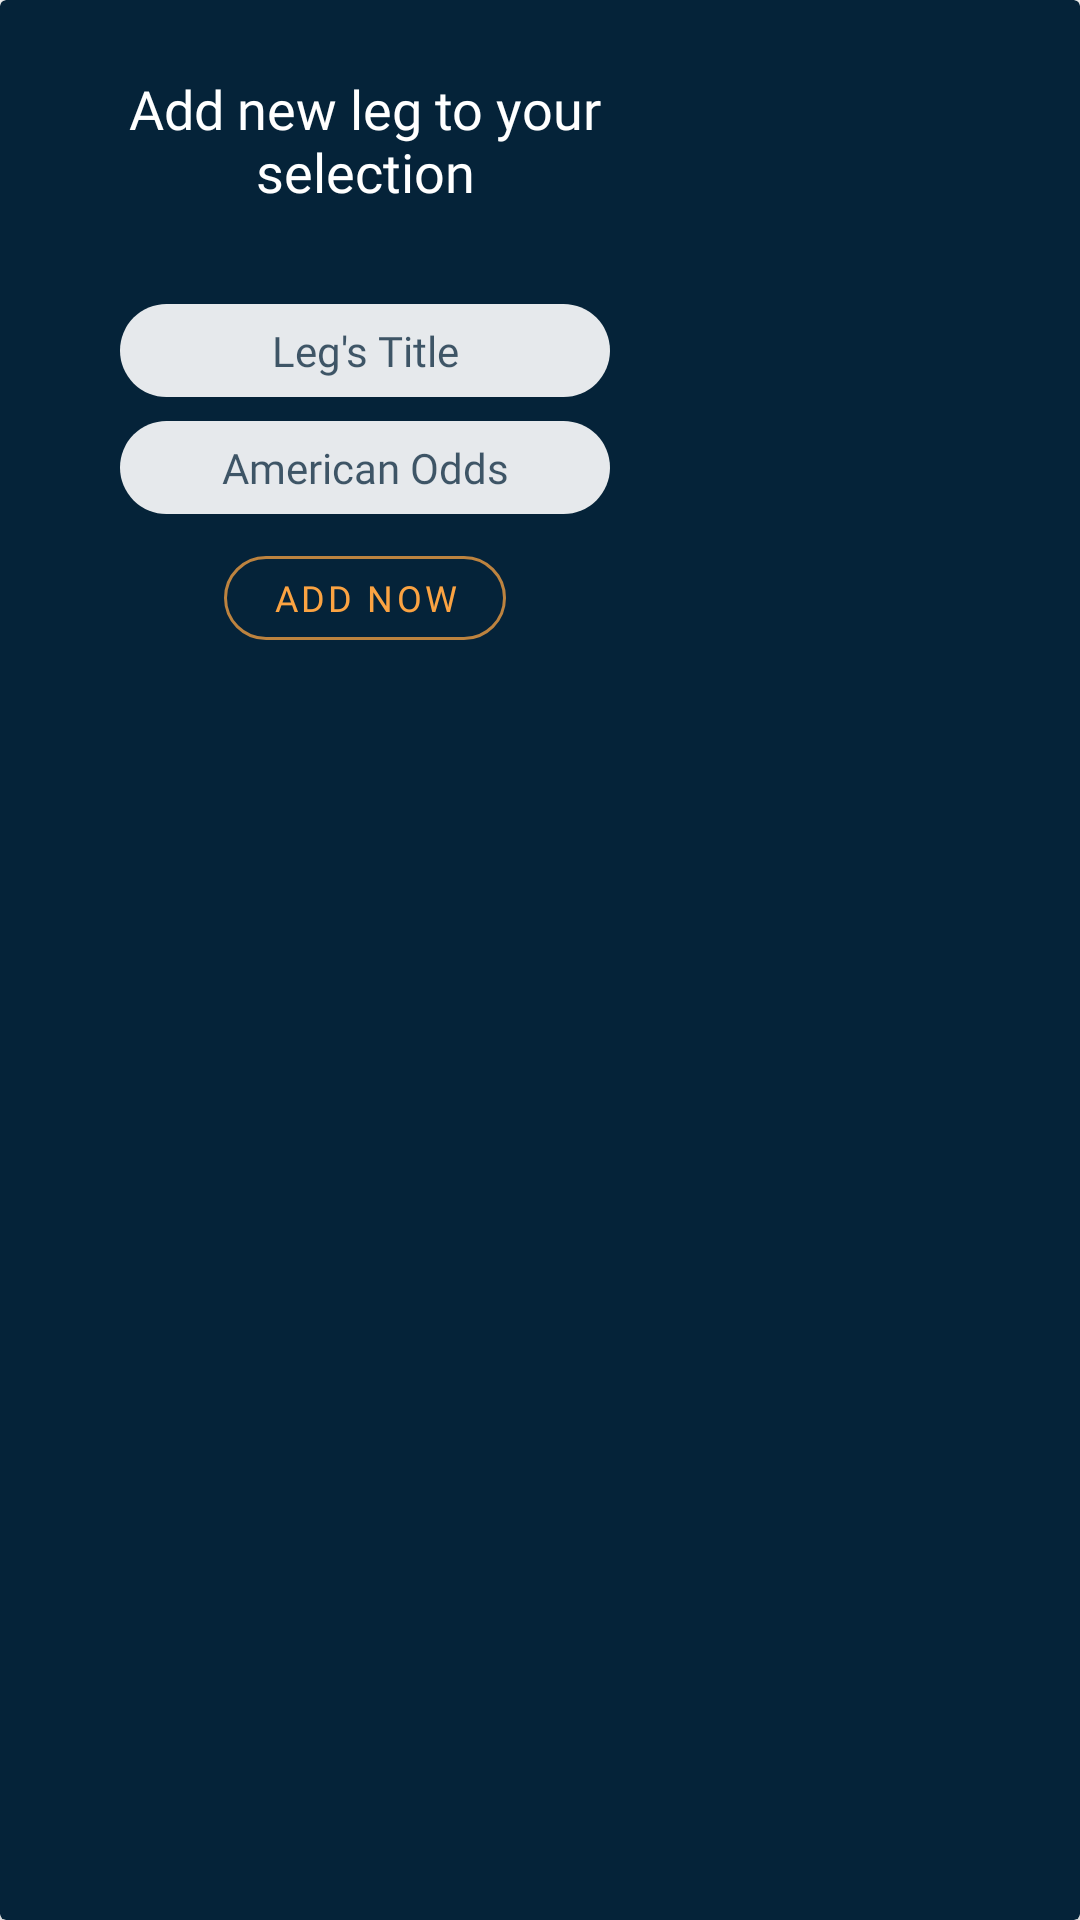

The Android layout XML behind this screen, and the referenced resources:
<!-- AndroidManifest.xml: application theme Theme.ParlayBetManager -->
<!-- res/layout/add_leg_dialog.xml -->
<?xml version="1.0" encoding="utf-8"?>
<androidx.cardview.widget.CardView xmlns:android="http://schemas.android.com/apk/res/android"
    xmlns:app="http://schemas.android.com/apk/res-auto"
    android:layout_width="wrap_content"
    android:layout_height="wrap_content"
    app:cardBackgroundColor="@color/color_dark">

    <androidx.constraintlayout.widget.ConstraintLayout
        android:layout_width="wrap_content"
        android:layout_height="wrap_content"
        android:layout_margin="8dp">

        <TextView
            android:id="@+id/heading"
            android:layout_width="0dp"
            android:layout_height="wrap_content"
            android:layout_marginStart="16dp"
            android:layout_marginTop="16dp"
            android:layout_marginEnd="16dp"
            android:fontFamily="@font/baumans"
            android:text="@string/add_new_leg_to_your_selection"
            android:textAlignment="center"
            android:textColor="#FFFFFF"
            android:textSize="18sp"
            app:layout_constraintEnd_toEndOf="parent"
            app:layout_constraintStart_toStartOf="parent"
            app:layout_constraintTop_toTopOf="parent" />

        <EditText
            android:id="@+id/leg_title"
            android:layout_width="wrap_content"
            android:layout_height="wrap_content"
            android:layout_marginStart="32dp"
            android:layout_marginTop="32dp"
            android:layout_marginEnd="32dp"
            android:background="@drawable/dialog_et"
            android:ems="10"
            android:fontFamily="@font/bubblegum_sans"
            android:hint="@string/leg_s_title"
            android:inputType="textPersonName"
            android:paddingLeft="24dp"
            android:paddingTop="6dp"
            android:paddingRight="24dp"
            android:paddingBottom="6dp"
            android:textAlignment="center"
            android:textColor="@color/text_color"
            android:textColorHint="#BF052339"
            android:textSize="14sp"
            app:layout_constraintEnd_toEndOf="parent"
            app:layout_constraintStart_toStartOf="parent"
            app:layout_constraintTop_toBottomOf="@id/heading" />

        <EditText
            android:id="@+id/american_odds"
            android:layout_width="wrap_content"
            android:layout_height="wrap_content"
            android:layout_marginTop="8dp"
            android:background="@drawable/dialog_et"
            android:ems="10"
            android:fontFamily="@font/bubblegum_sans"
            android:hint="@string/americal_odds"
            android:inputType="phone"
            android:paddingLeft="24dp"
            android:paddingTop="6dp"
            android:paddingRight="24dp"
            android:paddingBottom="6dp"
            android:textAlignment="center"
            android:textColor="@color/text_color"
            android:textColorHint="#BF052339"
            android:textSize="14sp"
            app:layout_constraintEnd_toEndOf="@+id/leg_title"
            app:layout_constraintStart_toStartOf="@+id/leg_title"
            app:layout_constraintTop_toBottomOf="@+id/leg_title" />

        <Button
            android:id="@+id/add_selection_btn"
            style="@style/Widget.MaterialComponents.Button.OutlinedButton"
            android:layout_width="wrap_content"
            android:layout_height="40dp"
            android:layout_marginTop="8dp"
            android:layout_marginBottom="32dp"
            android:fontFamily="@font/bubblegum_sans"
            android:text="@string/add_now"
            android:textColor="@color/text_color"
            android:textSize="12sp"
            app:cornerRadius="20dp"
            app:layout_constraintBottom_toBottomOf="parent"
            app:layout_constraintEnd_toEndOf="@+id/american_odds"
            app:layout_constraintStart_toStartOf="@+id/american_odds"
            app:layout_constraintTop_toBottomOf="@+id/american_odds" />
    </androidx.constraintlayout.widget.ConstraintLayout>

</androidx.cardview.widget.CardView>
<!-- resources referenced by this layout -->
<resources>
  <color name="color_dark">#052339</color>
  <color name="text_color">#fba342</color>
  <!-- drawable dialog_et (drawable) -->
  <?xml version="1.0" encoding="utf-8"?>
  <shape xmlns:android="http://schemas.android.com/apk/res/android">
  
      <solid
          android:color="#E6FFFFFF"/>
      <corners
          android:radius="20dp"/>
  
  </shape>
  <string name="add_new_leg_to_your_selection">Add new leg to your selection</string>
  <string name="add_now">Add Now</string>
  <string name="americal_odds">American Odds</string>
  <string name="leg_s_title">Leg\'s Title</string>
  <style name="Theme.ParlayBetManager" parent="Theme.MaterialComponents.DayNight.DarkActionBar">
          
          <item name="colorPrimary">@color/color_dark</item>
          <item name="colorPrimaryVariant">@color/background_color</item>
          <item name="colorOnPrimary">@color/white</item>
          
          <item name="colorSecondary">@color/teal_200</item>
          <item name="colorSecondaryVariant">@color/teal_700</item>
          <item name="colorOnSecondary">@color/black</item>
          
          <item name="android:statusBarColor" tools:targetApi="l">?attr/colorPrimaryVariant</item>
          
      </style>
  <color name="background_color">#031A2A</color>
  <color name="white">#FFFFFFFF</color>
  <color name="teal_200">#FF03DAC5</color>
  <color name="teal_700">#FF018786</color>
  <color name="black">#FF000000</color>
</resources>
